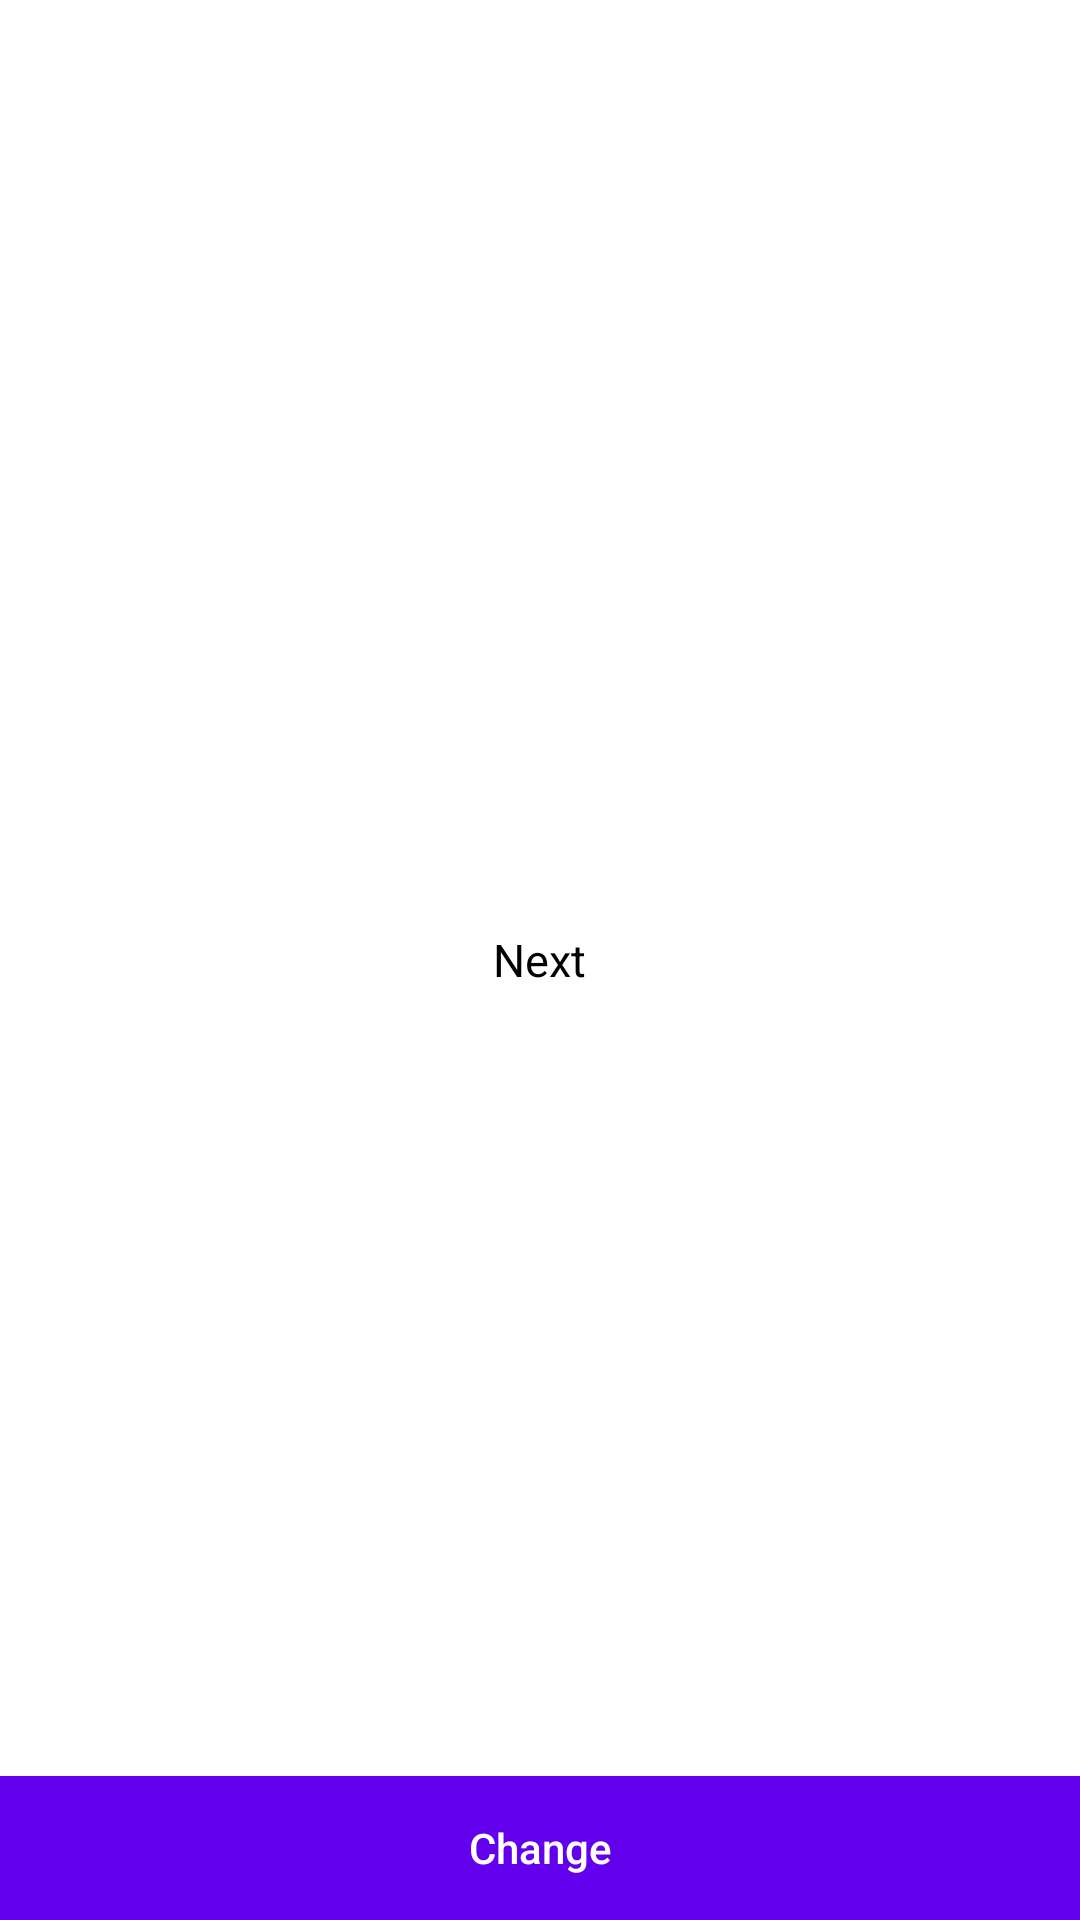

This screen was rendered from an Android layout file. Write that file and the resources it references.
<!-- AndroidManifest.xml: activity theme DayTheme -->
<!-- res/layout/activity_main.xml -->
<?xml version="1.0" encoding="utf-8"?>
<RelativeLayout xmlns:android="http://schemas.android.com/apk/res/android"
    xmlns:app="http://schemas.android.com/apk/res-auto"
    xmlns:tools="http://schemas.android.com/tools"
    android:layout_width="match_parent"
    android:layout_height="match_parent"
    tools:context=".MainActivity">

    <Button
        android:id="@+id/button_next"
        android:layout_width="match_parent"
        android:layout_alignParentBottom="true"
        android:background="@color/colorPrimary"
        android:textColor="@android:color/white"
        android:text="Change"
        android:textAllCaps="false"
        android:layout_height="wrap_content" />

    <TextView
        android:id="@+id/text_next"
        android:text="Next"
        android:textSize="15sp"
        android:padding="20dp"
        android:layout_centerInParent="true"
        android:layout_width="wrap_content"
        android:layout_height="wrap_content" />
</RelativeLayout>
<!-- resources referenced by this layout -->
<resources>
  <style name="DayTheme" parent="Theme.AppCompat.NoActionBar">
          <item name="android:background">@android:color/white</item>
          <item name="android:textColor">@android:color/black</item>
      </style>
  <!-- not gathered from this repository: default colours our renderer supplied (Android Studio template values) -->
  <color name="colorPrimary">#FF6200EE</color>
</resources>
